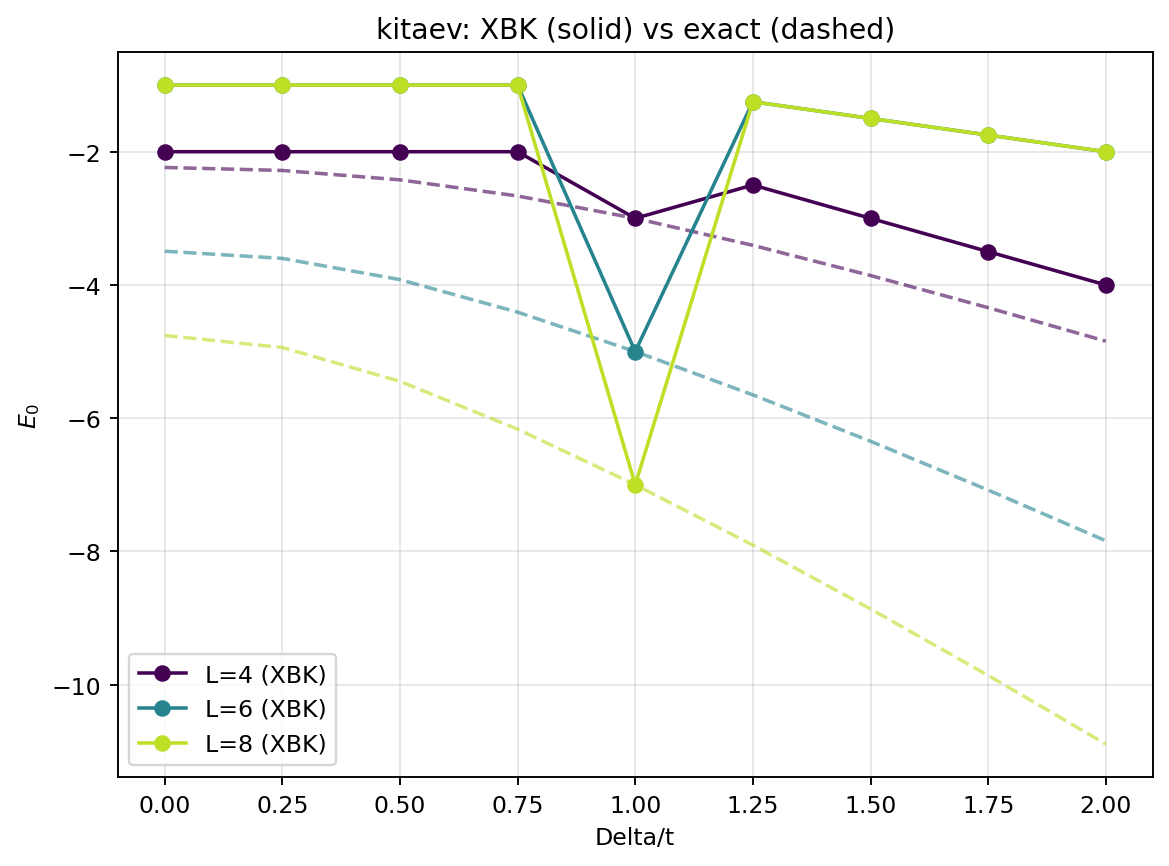

The file beside this chart, header and first rows:
ratio, L, E0_XBK, E0_exact, abs_err  # ratio=Delta/t
0.0, 4, -2, -2.236, 0.2361
0.0, 6, -1, -3.494, 2.494
0.0, 8, -1, -4.759, 3.759
0.25, 4, -2, -2.281, 0.2813
0.25, 6, -1, -3.602, 2.602
0.25, 8, -1, -4.939, 3.939
0.5, 4, -2, -2.422, 0.4221
0.5, 6, -1, -3.921, 2.921
0.5, 8, -1, -5.447, 4.447
0.75, 4, -2, -2.664, 0.6645
0.75, 6, -1, -4.409, 3.409
0.75, 8, -1, -6.166, 5.166
1.0, 4, -3, -3, 0.000000
1.0, 6, -5, -5, 0.000000
1.0, 8, -7, -7, 0.000000
1.25, 4, -2.5, -3.406, 0.9059
1.25, 6, -1.25, -5.651, 4.401
1.25, 8, -1.25, -7.906, 6.656
1.5, 4, -3, -3.859, 0.8588
1.5, 6, -1.5, -6.347, 4.847
1.5, 8, -1.5, -8.865, 7.365
1.75, 4, -3.5, -4.342, 0.8417
1.75, 6, -1.75, -7.08, 5.33
1.75, 8, -1.75, -9.863, 8.113
2.0, 4, -4, -4.844, 0.8442
2.0, 6, -2, -7.841, 5.841
2.0, 8, -2, -10.89, 8.894
